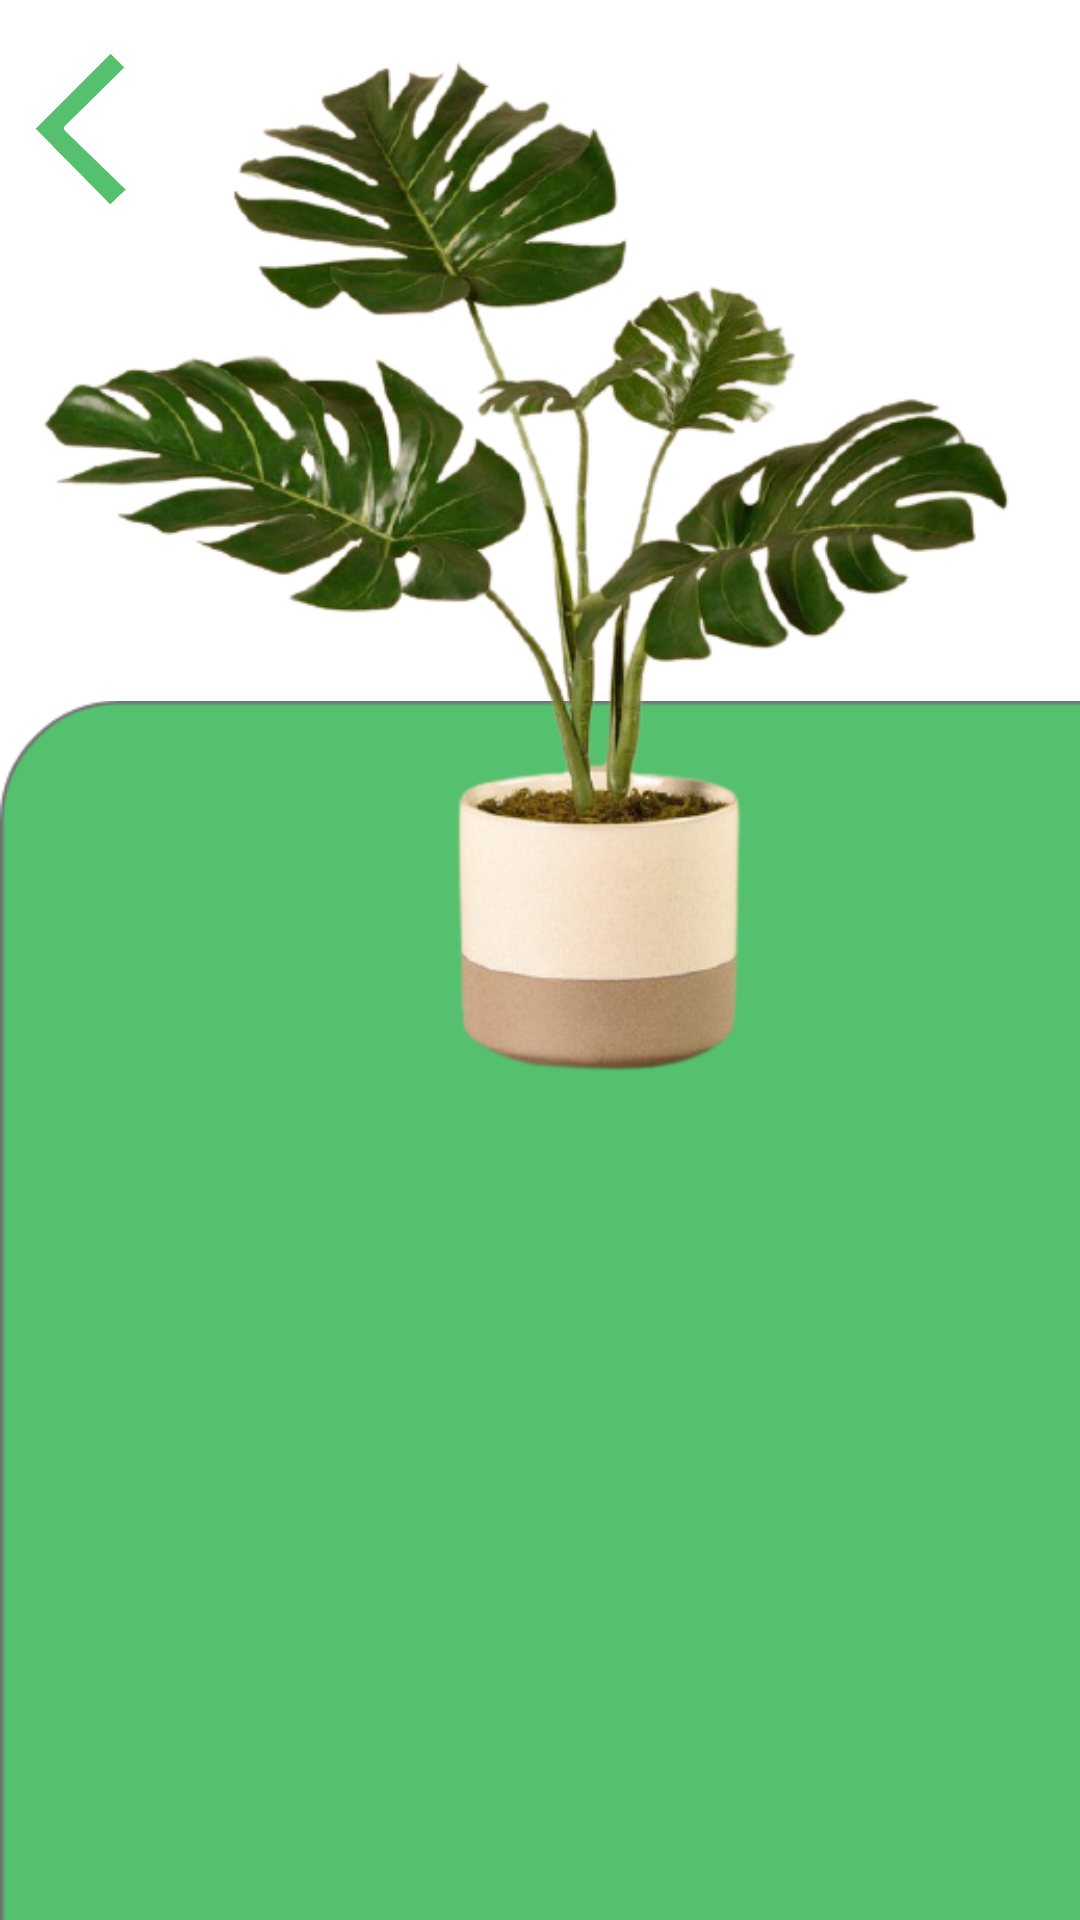

Layout XML and referenced resources for this Android screen:
<!-- AndroidManifest.xml: application theme Theme.Design.NoActionBar -->
<!-- res/layout/monstera.xml -->
<?xml version="1.0" encoding="utf-8"?>
<androidx.constraintlayout.widget.ConstraintLayout xmlns:android="http://schemas.android.com/apk/res/android"
    xmlns:app="http://schemas.android.com/apk/res-auto"
    xmlns:tools="http://schemas.android.com/tools"
    android:layout_width="match_parent"
    android:layout_height="match_parent">

    <ImageView
        android:id="@+id/imageView3"
        android:layout_width="556dp"
        android:layout_height="905dp"
        android:scaleType="centerCrop"
        app:layout_constraintBottom_toBottomOf="parent"
        app:layout_constraintEnd_toEndOf="parent"
        app:layout_constraintHorizontal_bias="0.503"
        app:layout_constraintStart_toStartOf="parent"
        app:layout_constraintTop_toTopOf="parent"
        app:srcCompat="@drawable/rec" />

    <ImageView
        android:id="@+id/imageView5"
        android:layout_width="419dp"
        android:layout_height="1140dp"
        android:scaleType="fitEnd"
        app:srcCompat="@drawable/bg2"
        tools:layout_editor_absoluteX="1dp"
        tools:layout_editor_absoluteY="97dp" />

    <ImageButton
        android:id="@+id/back"
        android:layout_width="68dp"
        android:layout_height="54dp"
        android:layout_marginTop="16dp"
        android:background="#00000000"
        android:scaleType="fitStart"
        app:layout_constraintStart_toStartOf="parent"
        app:layout_constraintTop_toTopOf="parent"
        app:srcCompat="@drawable/back" />

    <ImageView
        android:id="@+id/imageView6"
        android:layout_width="346dp"
        android:layout_height="519dp"
        android:layout_marginTop="16dp"
        android:scaleType="fitStart"
        app:layout_constraintEnd_toEndOf="parent"
        app:layout_constraintHorizontal_bias="0.246"
        app:layout_constraintStart_toStartOf="parent"
        app:layout_constraintTop_toTopOf="parent"
        app:srcCompat="@drawable/monss" />

    <androidx.recyclerview.widget.RecyclerView
        android:id="@+id/rv_data"
        android:layout_width="wrap_content"
        android:layout_height="wrap_content"
        android:layout_marginTop="390dp"
        app:layout_constraintEnd_toEndOf="parent"
        app:layout_constraintHorizontal_bias="0.043"
        app:layout_constraintStart_toStartOf="parent"
        app:layout_constraintTop_toTopOf="parent" />


</androidx.constraintlayout.widget.ConstraintLayout>
<!-- resources referenced by this layout -->
<resources>
  <!-- drawable back: png bitmap (drawable, 9844 bytes) -->
  <!-- drawable bg2: png bitmap (drawable, 19492 bytes) -->
  <!-- drawable monss: png bitmap (drawable-v24, 207889 bytes) -->
  <!-- drawable rec: png bitmap (drawable, 14711 bytes) -->
</resources>
